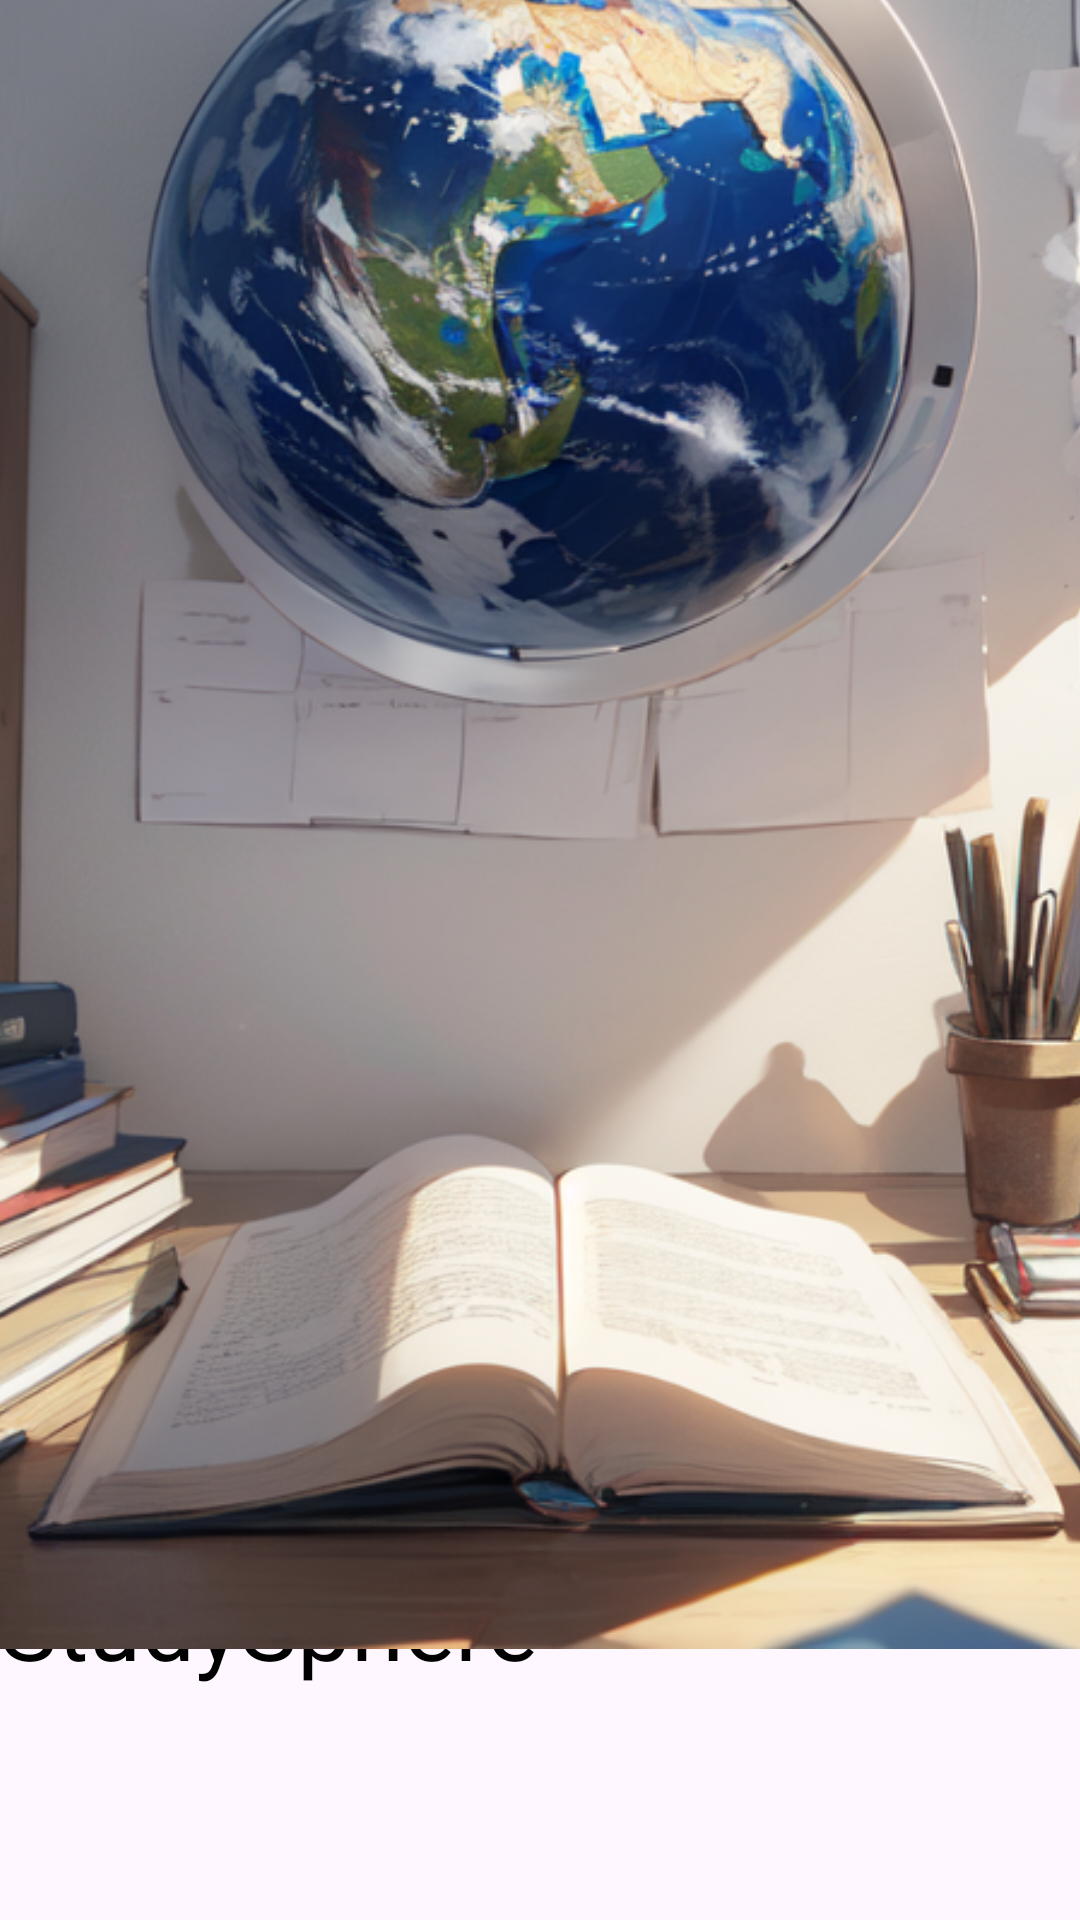

Write the Android layout XML for this screen, with the resource values it uses.
<!-- AndroidManifest.xml: application theme Theme.Noriega_Julio_practicaPMDM_Persistencia -->
<!-- res/layout/fragment_home.xml -->
<?xml version="1.0" encoding="utf-8"?>
<androidx.constraintlayout.widget.ConstraintLayout
    xmlns:android="http://schemas.android.com/apk/res/android"
    xmlns:app="http://schemas.android.com/apk/res-auto"
    xmlns:tools="http://schemas.android.com/tools"
    android:layout_width="match_parent"
    android:layout_height="match_parent">

    <TextView
        android:id="@+id/welcomeTextView"
        android:layout_width="wrap_content"
        android:layout_height="wrap_content"
        android:text="Bienvenido a StudySphere"
        android:textColor="@android:color/black"
        android:textSize="32sp"
        app:layout_constraintBottom_toBottomOf="parent"
        app:layout_constraintEnd_toEndOf="parent"
        app:layout_constraintHorizontal_bias="0.504"
        app:layout_constraintStart_toStartOf="parent"
        app:layout_constraintTop_toTopOf="parent"
        app:layout_constraintVertical_bias="0.862" />

    <ImageView
        android:id="@+id/imageView"
        android:layout_width="411dp"
        android:layout_height="669dp"
        app:layout_constraintBottom_toTopOf="@+id/welcomeTextView"
        app:layout_constraintEnd_toEndOf="parent"
        app:layout_constraintStart_toStartOf="parent"
        app:layout_constraintTop_toTopOf="parent"
        app:srcCompat="@drawable/studysphere" />


</androidx.constraintlayout.widget.ConstraintLayout>
<!-- resources referenced by this layout -->
<resources>
  <!-- drawable studysphere: png bitmap (drawable, 680829 bytes) -->
  <style name="Theme.Noriega_Julio_practicaPMDM_Persistencia" parent="Base.Theme.Noriega_Julio_practicaPMDM_Persistencia" />
  <style name="Base.Theme.Noriega_Julio_practicaPMDM_Persistencia" parent="Theme.Material3.DayNight.NoActionBar">
          
          
      </style>
</resources>
